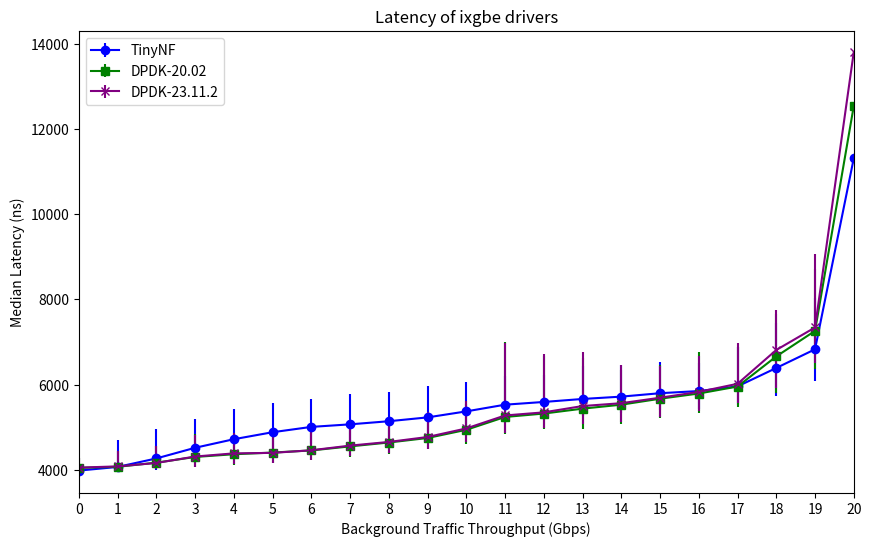

Recreate this plot in Python.
import matplotlib.pyplot as plt
import pandas as pd
from pathlib import Path

df = pd.DataFrame({
    'latencies': ['0', '1', '2', '3', '4', '5', '6', '7', '8', '9', '10', '11', '12', '13', '14', '15', '16', '17', '18', '19', '20'],
    'TinyNF': [3987.0, 4073.0, 4272.0, 4522.0, 4723.0, 4887.0, 5012.0, 5072.0, 5145.0, 5235.0, 5376.0, 5533.0, 5597.0, 5667.0, 5722.0, 5802.0, 5853.0, 5962.0, 6394.0, 6832.0, 11312.0],
    'DPDK-20.02': [4051.0, 4076.0, 4173.0, 4307.0, 4371.0, 4410.0, 4460.0, 4555.0, 4646.0, 4752.0, 4944.0, 5245.0, 5325.0, 5440.0, 5533.0, 5673.0, 5795.0, 5959.0, 6665.0, 7264.0, 12540.5],
    'DPDK-23.11.2': [4057.0, 4086.0, 4166.0, 4317.0, 4391.0, 4403.0, 4464.0, 4573.0, 4659.0, 4775.0, 4976.0, 5280.0, 5353.0, 5501.0, 5568.0, 5696.0, 5833.0, 6023.0, 6816.0, 7344.0, 13805.0]
})

yerr_tinynf_lower = [32.0, 114.0, 282.0, 362.0, 406.0, 401.0, 411.0, 397.0, 422.0, 423.0, 435.0, 435.0, 417.0, 406.0, 391.0, 400.0, 417.0, 429.0, 663.0, 732.65, 0] #4672.0#]
yerr_tinynf_upper = [151.0, 634.0, 696.5, 675.0, 704.0, 678.0, 664.95, 713.1, 683.0, 727.0, 698.0, 665.55, 640.75, 762.0, 733.8, 732.25, 669.0, 915.0, 1053.9, 1213.9, 0] #16544.0#]
yerr_dpdk20_lower = [35.0, 73.0, 157.0, 237.0, 250.0, 243.0, 233.0, 238.0, 259.0, 265.0, 323.0, 403.0, 352.0, 473.0, 464.0, 454.0, 454.0, 481.0, 867.0, 899.0, 0] #5404.5#]
yerr_dpdk20_upper = [227.0, 360.0, 387.0, 537.0, 480.0, 467.0, 456.0, 479.0, 535.0, 535.1, 598.65, 1769.0, 1359.0, 1188.0, 818.1, 785.0, 963.3, 937.0, 989.0, 1460.3, 0] #121178.5#]
yerr_dpdk23_lower = [35.0, 67.0, 137.0, 237.0, 253.0, 237.0, 234.0, 244.0, 266.0, 279.0, 324.0, 413.0, 364.0, 419.0, 445.0, 454.0, 444.0, 455.0, 899.3, 832.0, 0] # 6605.0]
yerr_dpdk23_upper = [222.0, 372.0, 394.0, 515.0, 486.0, 485.7, 480.0, 486.0, 528.95, 593.9, 650.0, 1709.0, 1367.0, 1276.0, 901.25, 746.0, 840.2, 965.1, 947.3, 1714.4, 0] # 2784.45]



# Create the plot
plt.figure(figsize=(10, 6))

# Plot TinyNF data
plt.errorbar(df['latencies'], df['TinyNF'], label='TinyNF', marker='o', color='blue', yerr=[yerr_tinynf_lower, yerr_tinynf_upper])

# Plot DPDK data
plt.errorbar(df['latencies'], df['DPDK-20.02'], label='DPDK-20.02', marker='s', color='green', yerr=[yerr_dpdk20_lower, yerr_dpdk20_upper])

# Plot DPDK data
plt.errorbar(df['latencies'], df['DPDK-23.11.2'], label='DPDK-23.11.2', marker='x', color='purple', yerr=[yerr_dpdk23_lower, yerr_dpdk23_upper])

plt.xlim(0, 20)
# Add labels and title
plt.ylabel('Median Latency (ns)')
plt.xlabel('Background Traffic Throughput (Gbps)')
plt.title('Latency of ixgbe drivers')

# Add legend
plt.legend()

# Display the plot
# plt.grid(True)
plt.show()